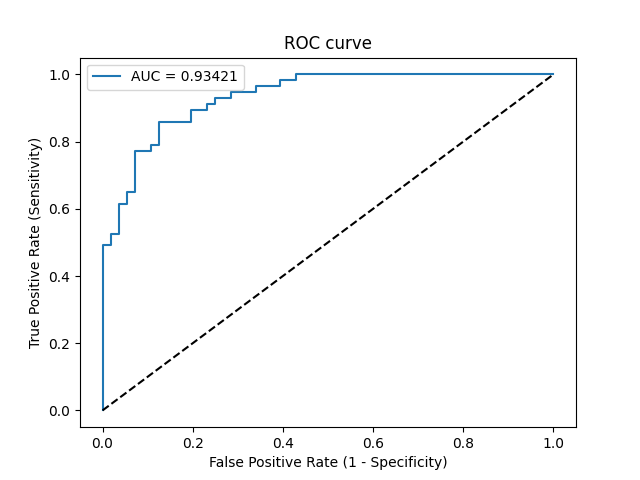

Source data for this figure (header and first rows):
Threshold, Sensitivity, Specificity, NPV, PPV
inf, 0.0, 1.0, 0.4956, 0
0.9995, 0.01754, 1.0, 0.5, 1.0
0.8989, 0.4912, 1.0, 0.6588, 1.0
0.8969, 0.4912, 0.9821, 0.6548, 0.9655
0.89, 0.5263, 0.9821, 0.6707, 0.9677
0.8734, 0.5263, 0.9643, 0.6667, 0.9375
0.8247, 0.614, 0.9643, 0.7105, 0.9459
0.8206, 0.614, 0.9464, 0.7067, 0.9211
0.8125, 0.6491, 0.9464, 0.726, 0.925
0.8033, 0.6491, 0.9286, 0.7222, 0.9024
0.7219, 0.7719, 0.9286, 0.8, 0.9167
0.6461, 0.7719, 0.8929, 0.7937, 0.88
0.635, 0.7895, 0.8929, 0.8065, 0.8824
0.6282, 0.7895, 0.875, 0.8033, 0.8654
0.606, 0.8596, 0.875, 0.8596, 0.875
0.5418, 0.8596, 0.8036, 0.8491, 0.8167
0.4687, 0.8947, 0.8036, 0.8824, 0.8226
0.3873, 0.8947, 0.7679, 0.8776, 0.7969
0.3842, 0.9123, 0.7679, 0.8958, 0.8
0.3711, 0.9123, 0.75, 0.8936, 0.7879
0.2883, 0.9298, 0.75, 0.913, 0.791
0.2822, 0.9298, 0.7143, 0.9091, 0.7681
0.28, 0.9474, 0.7143, 0.9302, 0.7714
0.1921, 0.9474, 0.6607, 0.925, 0.7397
0.1837, 0.9649, 0.6607, 0.9487, 0.7432
0.1282, 0.9649, 0.6071, 0.9444, 0.7143
0.1256, 0.9825, 0.6071, 0.9714, 0.7179
0.1068, 0.9825, 0.5714, 0.9697, 0.7
0.1012, 1.0, 0.5714, 1.0, 0.7037
0.001174, 1.0, 0.0, 0, 0.5044
